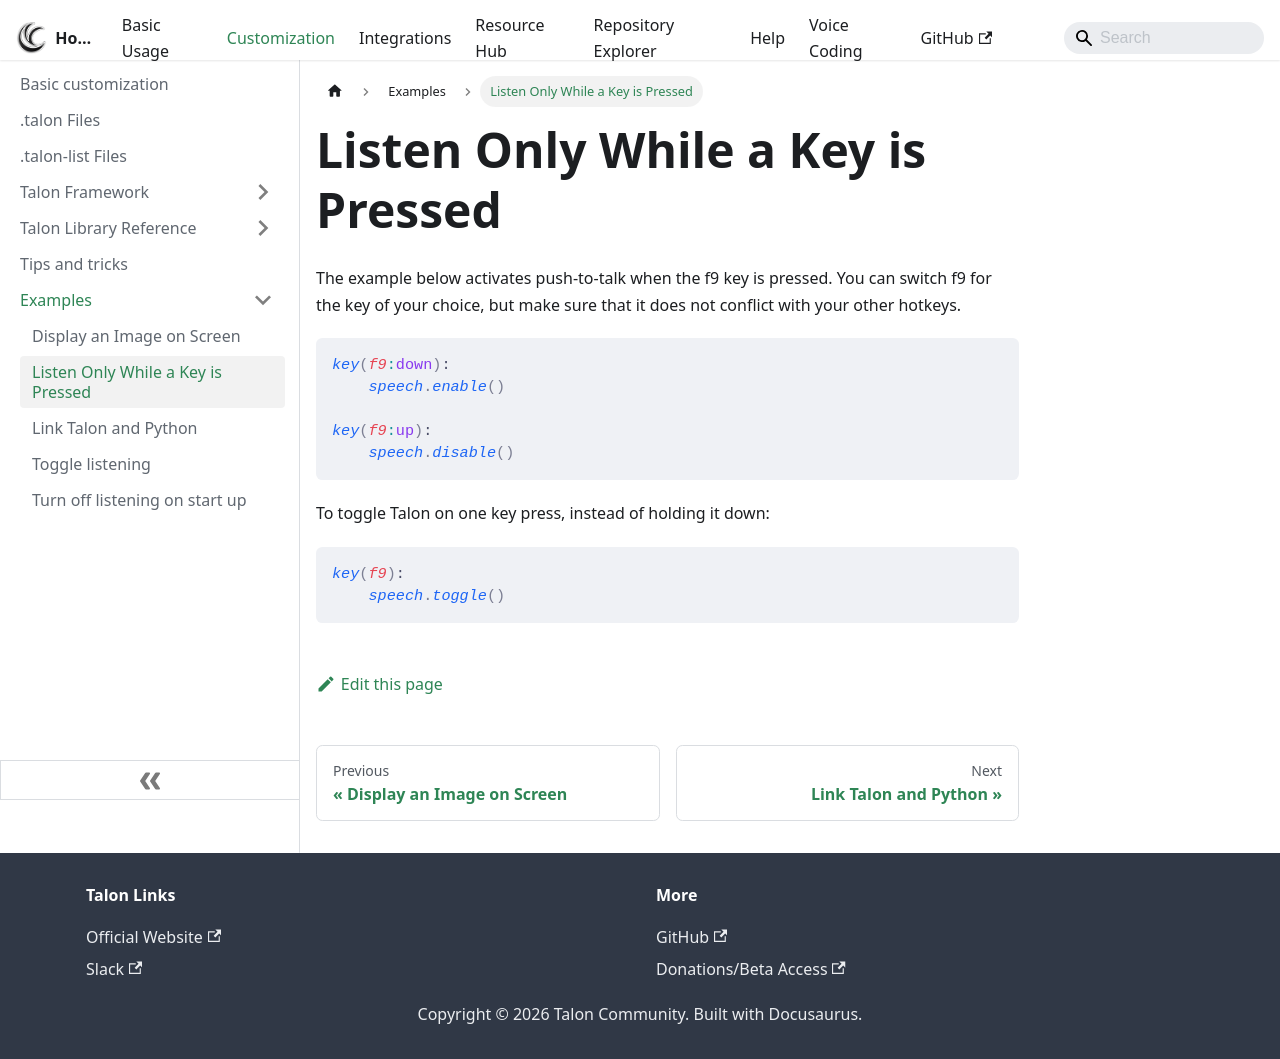

repository: TalonCommunity/Wiki · page: Customization/Examples/push_to_talk/index.html · generator: docusaurus

# Listen Only While a Key is Pressed

The example below activates push-to-talk when the f9 key is pressed. You can switch f9 for the key of your choice, but make sure that it does not conflict with your other hotkeys.

```talon
key(f9:down):
    speech.enable()

key(f9:up):
    speech.disable()
```

To toggle Talon on one key press, instead of holding it down:

```talon
key(f9):
    speech.toggle()

```
